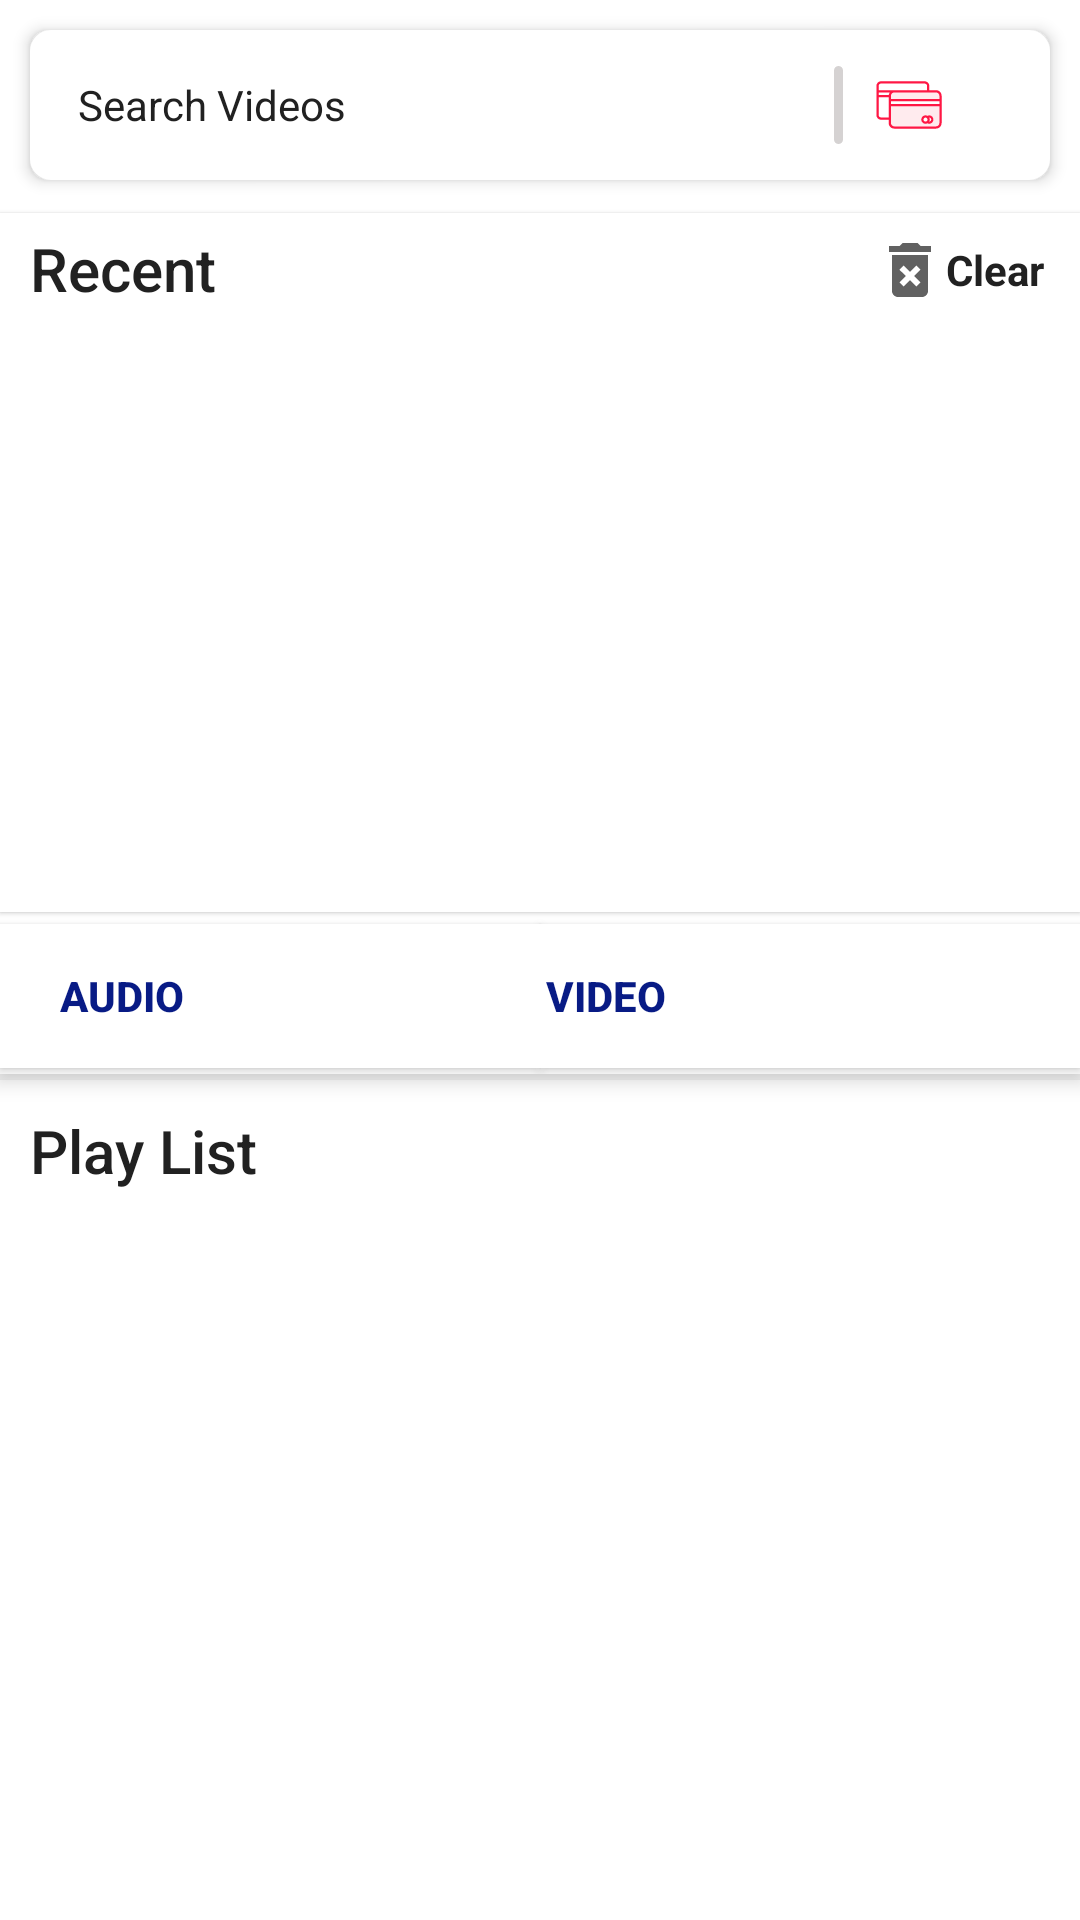

Here is an Android app screen rendered from its layout file. Give the layout XML and the strings, colors and styles it references.
<!-- AndroidManifest.xml: application theme Theme.PlayVideo -->
<!-- res/layout/fragment_history.xml -->
<?xml version="1.0" encoding="utf-8"?>
<androidx.coordinatorlayout.widget.CoordinatorLayout xmlns:android="http://schemas.android.com/apk/res/android"
    xmlns:tools="http://schemas.android.com/tools"
    android:layout_width="match_parent"
    android:layout_height="match_parent"
    xmlns:app="http://schemas.android.com/apk/res-auto"
    android:background="@color/background_color_dd"
    tools:context=".HistoryLibrary.HistoryFragment">



    <com.google.android.material.appbar.AppBarLayout
        android:id="@+id/appbar"
        android:background="@color/background_color_dd"
        android:layout_width="match_parent"
        android:layout_height="wrap_content"
        android:fitsSystemWindows="true"
        android:theme="@style/ThemeOverlay.AppCompat.Light"
        tools:targetApi="lollipop">

        <include layout="@layout/toolbar"/>

        <LinearLayout
            android:layout_width="match_parent"
            android:layout_height="match_parent"
            app:layout_scrollFlags="scroll|enterAlways"
            android:orientation="vertical">


        <LinearLayout
            android:background="@color/white"
            android:layout_width="match_parent"
            android:elevation="1dp"
            android:layout_marginTop="6dp"
            android:layout_height="wrap_content"
            android:orientation="vertical">

            <RelativeLayout
                android:paddingLeft="10dp"
                android:paddingBottom="5dp"
                android:paddingTop="5dp"
                android:layout_gravity="center_vertical"
                android:gravity="center_vertical"
                android:id="@+id/re"
                android:layout_width="match_parent"
                android:layout_height="wrap_content">
                <TextView
                    android:layout_width="wrap_content"
                    android:layout_height="wrap_content"
                    android:maxLines="1"
                    style="@style/TextAppearance.AppCompat.Title"
                    android:text="Recent"
                    android:textColor="@color/black"
                    />

                <TextView
                    android:id="@+id/clearAll"
                    style="@style/TextAppearance.AppCompat.Body1"
                    android:layout_width="wrap_content"
                    android:layout_height="wrap_content"
                    android:layout_alignParentRight="true"
                    android:layout_centerVertical="true"
                    android:layout_marginRight="10dp"
                    android:background="@drawable/btn_transperent_squer"
                    android:drawableLeft="@drawable/ic_baseline_delete_forever_24"
                    android:drawableTint="@color/black_white"
                    android:gravity="center_vertical"
                    android:text="Clear"
                    android:textColor="@color/black"
                    android:textStyle="bold" />
            </RelativeLayout>


            <androidx.recyclerview.widget.RecyclerView
                android:scrollbars="horizontal"
                android:numColumns="auto_fit"
                android:columnWidth="110dp"
                android:horizontalSpacing="2dp"
                android:verticalSpacing="15dp"
                android:layout_width="match_parent"
                android:layout_marginTop="5dp"
                android:layout_height="190dp"
                android:id="@+id/recyclerViewHistory"/>


        </LinearLayout>


        <LinearLayout
            android:layout_width="match_parent"
            android:layout_height="wrap_content"
            android:gravity="center"
            android:layout_marginTop="2dp"
            android:layout_gravity="center"
            android:orientation="horizontal">
            <androidx.appcompat.widget.AppCompatButton
                style="@style/AppTheme.Squer.Button"
                android:id="@+id/favourite"
                android:layout_width="match_parent"
                android:layout_height="wrap_content"
                android:drawableLeft="@drawable/ic_baseline_favorite_24"
                android:gravity="center"
                android:drawableTint="@color/red_gray"
                android:text="Audio"
                android:paddingLeft="20dp"
                android:drawablePadding="10dp"
                android:textAlignment="viewStart"
                android:layout_marginTop="2dp"
                android:layout_marginBottom="2dp"
                android:elevation="1dp"
                android:textStyle="bold"
                android:layout_weight=".1"
                tools:ignore="RtlCompat" />
            <androidx.appcompat.widget.AppCompatButton
                style="@style/AppTheme.Squer.Button"
                android:id="@+id/favouriteVideo"
                android:layout_weight=".1"
                android:layout_width="match_parent"
                android:layout_height="wrap_content"
                android:drawableLeft="@drawable/ic_baseline_favorite_24"
                android:gravity="center"
                android:drawableTint="@color/red_gray"
                android:text="Video"
                android:drawablePadding="10dp"
                android:textAlignment="viewStart"
                android:layout_marginTop="2dp"
                android:layout_marginBottom="2dp"
                android:elevation="1dp"
                android:textStyle="bold"
                tools:ignore="RtlCompat" />
        </LinearLayout>
        </LinearLayout>

    </com.google.android.material.appbar.AppBarLayout>


            <LinearLayout
                app:layout_behavior="com.google.android.material.appbar.AppBarLayout$ScrollingViewBehavior"
                android:scrollbarAlwaysDrawVerticalTrack="true"
                android:scrollbars="vertical"
                android:background="@color/background_color_dd"
                android:layout_width="match_parent"
                android:layout_height="match_parent"
                android:orientation="vertical">

                <RelativeLayout
                    android:layout_marginTop="2dp"
                    android:padding="10dp"
                    android:id="@+id/ree"
                    android:background="@drawable/squer_desgin_background"
                    android:elevation="6dp"
                    android:layout_width="match_parent"
                    android:layout_height="wrap_content">

                    <TextView
                        style="@style/TextAppearance.AppCompat.Title"
                        android:layout_width="wrap_content"
                        android:layout_height="wrap_content"
                        android:maxLines="1"
                        android:text="Play List"
                        android:textColor="@color/black" />
                </RelativeLayout>


                <androidx.recyclerview.widget.RecyclerView
                    app:layout_behavior="com.google.android.material.appbar.AppBarLayout$ScrollingViewBehavior"
                    android:scrollbarAlwaysDrawVerticalTrack="true"
                    android:scrollbars="vertical"
                    android:numColumns="auto_fit"
                    android:background="@color/white"
                    android:elevation="6dp"
                    android:horizontalSpacing="2dp"
                    android:verticalSpacing="15dp"
                    android:layout_width="match_parent"
                    android:layout_height="match_parent"
                    android:id="@+id/recyclerViewPlayList"/>
        </LinearLayout>



    <androidx.constraintlayout.widget.ConstraintLayout
        android:layout_width="match_parent"
        android:layout_height="match_parent"
        android:elevation="7dp"
        android:id="@+id/hrootContainer">

        <androidx.constraintlayout.widget.Guideline
            android:layout_width="wrap_content"
            android:layout_height="match_parent"
            android:orientation="horizontal"
            app:layout_constraintGuide_percent="1"
            android:id="@+id/guidline_below_fOpen"/>

        <androidx.constraintlayout.widget.ConstraintLayout
            android:id="@+id/hContainer"
            android:layout_width="0dp"
            android:layout_height="0dp"
            app:layout_constraintBottom_toBottomOf="parent"
            app:layout_constraintEnd_toEndOf="parent"
            app:layout_constraintStart_toStartOf="parent"

            app:layout_constraintTop_toBottomOf="@+id/guidline_below_fOpen" />

    </androidx.constraintlayout.widget.ConstraintLayout>



</androidx.coordinatorlayout.widget.CoordinatorLayout>
<!-- res/layout/toolbar.xml (included above) -->
<?xml version="1.0" encoding="utf-8"?>
<androidx.appcompat.widget.Toolbar android:layout_width="match_parent"
    android:layout_height="50dp"
    xmlns:app="http://schemas.android.com/apk/res-auto"
    app:title=""
    android:textAlignment="center"
    android:background="@drawable/toolbar_background"
    android:elevation="3dp"
    android:layout_marginRight="10dp"
    android:layout_marginLeft="10dp"
    android:layout_marginTop="10dp"
    android:layout_marginBottom="5dp"
    app:layout_scrollFlags="scroll|enterAlways"
    android:gravity="center_horizontal"
    layout_height=""
    xmlns:android="http://schemas.android.com/apk/res/android">
    <RelativeLayout
        android:layout_width="match_parent"
        android:gravity="center_vertical"
        android:layout_marginTop="5dp"
        android:layout_marginBottom="5dp"
        android:layout_gravity="center_vertical"
        android:layout_height="match_parent">


        <androidx.appcompat.widget.AppCompatImageButton
            android:id="@+id/setting"
            style="@style/AppTheme.TransperentSquer.ImageButton"
            android:layout_width="wrap_content"
            android:layout_height="match_parent"
            android:layout_alignParentRight="true"
            android:onClick="setting"
            android:layout_marginRight="5dp"
            android:padding="10dp"
            android:src="@drawable/ic_setting_black" />

        <androidx.appcompat.widget.AppCompatImageButton
            android:id="@+id/pay"
            style="@style/AppTheme.TransperentSquer.ImageButton"
            android:layout_width="wrap_content"
            android:layout_height="match_parent"
            android:layout_toLeftOf="@id/setting"
            android:padding="10dp"
            android:scaleType="center"
            android:src="@drawable/ic_credit_card" />
        <RelativeLayout
            android:layout_width="3dp"
            android:layout_height="match_parent"
            android:background="@drawable/line"
            android:layout_marginTop="5dp"
            android:layout_marginBottom="5dp"
            android:layout_toLeftOf="@id/pay"/>
        <TextView
            android:id="@+id/search"
            android:drawableLeft="@drawable/ic_baseline_search_24"
            style="@style/TextAppearance.AppCompat.Body1"
            android:layout_width="match_parent"
            android:layout_toLeftOf="@id/pay"
            android:layout_height="match_parent"
            android:gravity="center_vertical"
            android:text="Search Videos"
            android:textColor="@color/black"
            android:textStyle="normal" />
    </RelativeLayout>
</androidx.appcompat.widget.Toolbar>
<!-- resources referenced by this layout -->
<resources>
  <color name="background_color_dd">#FFFFFF</color>
  <color name="black">#212121</color>
  <color name="black_white">#616161</color>
  <color name="red_gray">#FF5252</color>
  <color name="white">#FFFFFF</color>
  <!-- drawable ic_baseline_delete_forever_24 (drawable) -->
  <vector android:height="24dp" android:tint="#3B3A3A"
      android:viewportHeight="24" android:viewportWidth="24"
      android:width="24dp" xmlns:android="http://schemas.android.com/apk/res/android">
      <path android:fillColor="@android:color/white" android:pathData="M6,19c0,1.1 0.9,2 2,2h8c1.1,0 2,-0.9 2,-2L18,7L6,7v12zM8.46,11.88l1.41,-1.41L12,12.59l2.12,-2.12 1.41,1.41L13.41,14l2.12,2.12 -1.41,1.41L12,15.41l-2.12,2.12 -1.41,-1.41L10.59,14l-2.13,-2.12zM15.5,4l-1,-1h-5l-1,1L5,4v2h14L19,4z"/>
  </vector>
  <!-- drawable line (drawable) -->
  <?xml version="1.0" encoding="utf-8"?>
  <selector xmlns:android="http://schemas.android.com/apk/res/android">
      <item android:state_pressed="false">
          <shape xmlns:android="http://schemas.android.com/apk/res/android"
              android:shape="rectangle">
              <solid android:color="@color/grey"></solid>
              <corners android:radius="5dp"></corners>
              <stroke android:width="2dp" android:color="@color/grey"></stroke>
              <padding android:bottom="2dp" android:left="2dp" android:right="2dp" android:top="2dp"></padding>
          </shape>
  
      </item>
  </selector>
  <!-- drawable squer_desgin_background (drawable) -->
  <?xml version="1.0" encoding="utf-8"?>
  <selector xmlns:android="http://schemas.android.com/apk/res/android">
      <item android:state_pressed="false">
          <shape xmlns:android="http://schemas.android.com/apk/res/android"
              android:shape="rectangle">
              <solid android:color="@color/white"></solid>
              <corners android:radius="0dp"></corners>
              <stroke android:width="2dp" android:color="@color/background_color_dd"></stroke>
              <padding android:bottom="2dp" android:left="2dp" android:right="2dp" android:top="2dp"></padding>
          </shape>
  
      </item>
  </selector>
  <!-- drawable toolbar_background (drawable) -->
  <?xml version="1.0" encoding="utf-8"?>
  <selector xmlns:android="http://schemas.android.com/apk/res/android">
      <item android:state_pressed="false">
          <shape xmlns:android="http://schemas.android.com/apk/res/android"
              android:shape="rectangle">
              <solid android:color="@color/white"></solid>
              <corners android:radius="6dp"></corners>
              <stroke android:width="2dp" android:color="@color/white"></stroke>
              <padding android:bottom="2dp" android:left="2dp" android:right="2dp" android:top="2dp"></padding>
          </shape>
  
      </item>
  </selector>
  <style name="AppTheme.Squer.Button" parent="Widget.AppCompat.Button.Colored">
              <item name="colorButtonNormal">@color/white</item>
              <item name="android:textColor">@color/blue</item>
              <item name="android:background">@drawable/btn_squer_background</item>
         </style>
  <style name="AppTheme.TransperentSquer.ImageButton" parent="Widget.AppCompat.ImageButton">
          <item name="android:background">@drawable/btn_transperent_squer</item>
          <item name="android:padding">5dp</item>
      </style>
  <color name="transperent">#0000</color>
  <color name="white_whitw">#E0E0E0</color>
  <color name="grey">#D5D2D2</color>
  <color name="blue">#081B85</color>
  <color name="red">#FF1744</color>
  <color name="teal_200">@color/red_dark</color>
  <color name="teal_700">#FF018786</color>
  <color name="red_dark">#B71C1C</color>
</resources>
